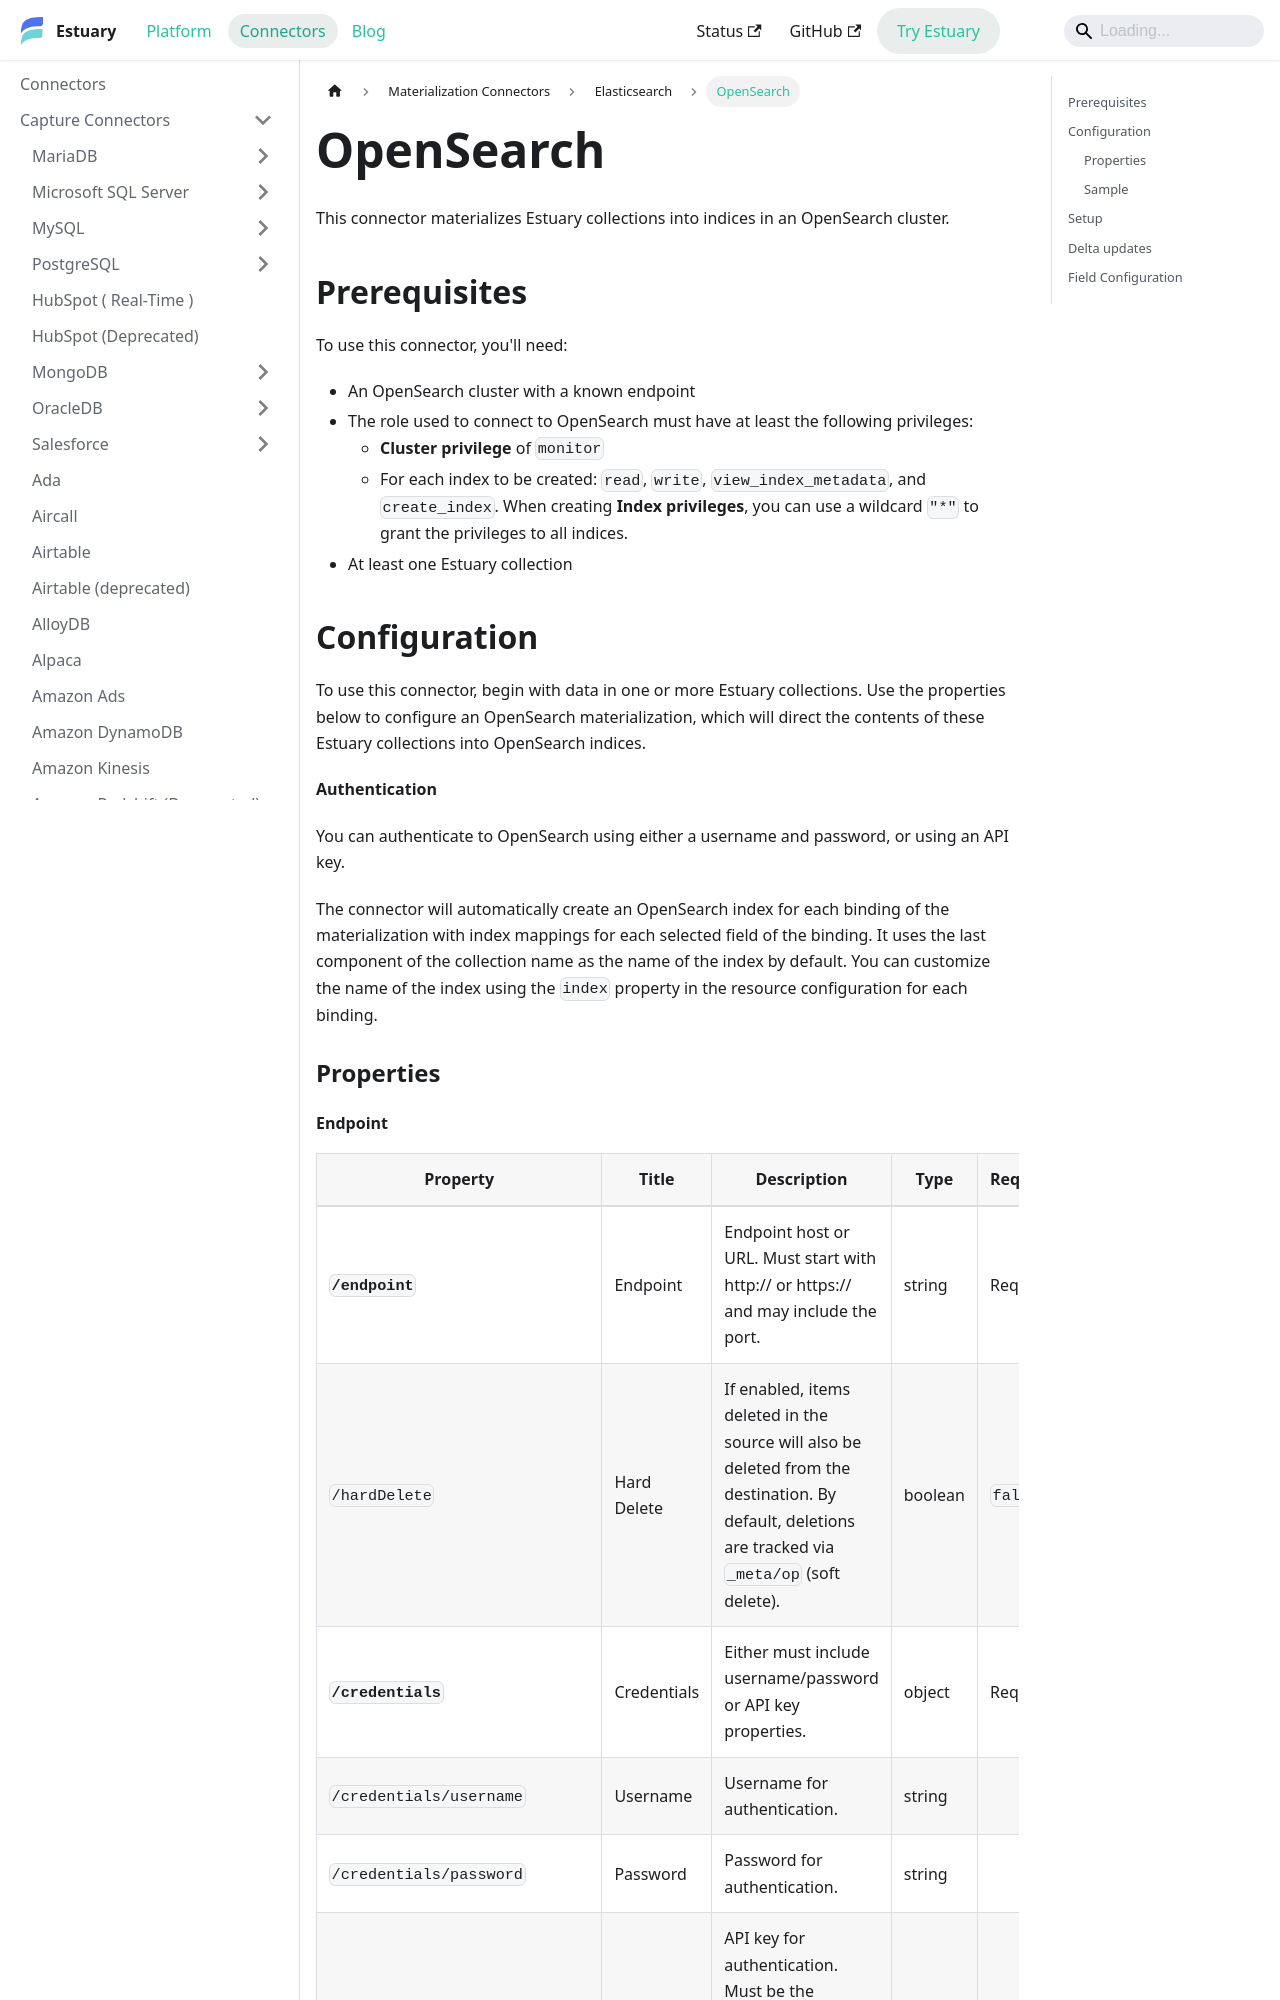

repository: estuary/flow · page: reference/Connectors/materialization-connectors/Elasticsearch/opensearch/index.html · generator: docusaurus

---
description: Materialize data collections into indices in an OpenSearch cluster. Configure connector authentication, hard deletes, number of replicas, and delta updates.
---

# OpenSearch

This connector materializes Estuary collections into indices in an OpenSearch cluster.

## Prerequisites

To use this connector, you'll need:

- An OpenSearch cluster with a known endpoint
- The role used to connect to OpenSearch must have at least the following privileges:
  - **Cluster privilege** of `monitor`
  - For each index to be created: `read`, `write`, `view_index_metadata`, and `create_index`. When creating **Index privileges**, you can use a wildcard `"*"` to grant the privileges to all indices.
- At least one Estuary collection

## Configuration

To use this connector, begin with data in one or more Estuary collections.
Use the properties below to configure an OpenSearch materialization, which will direct the contents of these Estuary collections into OpenSearch indices.

**Authentication**

You can authenticate to OpenSearch using either a username and password, or using an API key.

The connector will automatically create an OpenSearch index for each binding of the materialization with index mappings for each selected field of the binding. It uses the last component of the collection name as the name of the index by default. You can customize the name of the index using the `index` property in the resource configuration for each binding.

### Properties
